Run: headless pygame with SDL's dummy video driver; simulated clock (each Clock.tick advances the game by its frame time, no real sleeping); random seed 0; keys injected as events and as key.get_pressed() state; no mouse input.
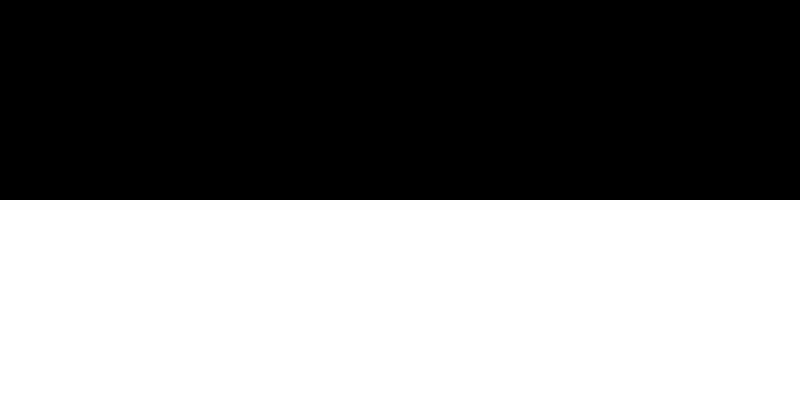
Frame 1 of 4 · flips 1–60 · no input
Frame 2 of 4 · flips 61–180 · tapped SPACE, RETURN · held RIGHT (→), D · screen unchanged from frame 1, image omitted
Frame 3 of 4 · flips 181–300 · held DOWN (↓), S · screen unchanged from frame 2, image omitted
Frame 4 of 4 · flips 301–420 · held LEFT (←), A, UP (↑), W · screen unchanged from frame 3, image omitted

The pygame program that drew these frames:

import pygame
import random
import os
import time

pygame.font.init()

WHITE = (255, 255, 255)
BLACK = (0, 0, 0)
RED = (255, 0, 0)
GREEN = (0, 255, 0)
BLUE = (0, 0, 255)

WIDTH, HEIGHT = 800, 400
WINDOW = pygame.display.set_mode((WIDTH, HEIGHT))
pygame.display.set_caption("Artilary Game")



def main():
  run = True
  FPS = 60

  clock = pygame.time.Clock()

  def draw_win():
    pygame.draw.rect(WINDOW, WHITE, (0, 200, 800, 200))
    pygame.display.update()

  while run:
    clock.tick(FPS)
    draw_win()


    for event in pygame.event.get():
      if event.type == pygame.QUIT:
        run = False

  pygame.quit()


main()
